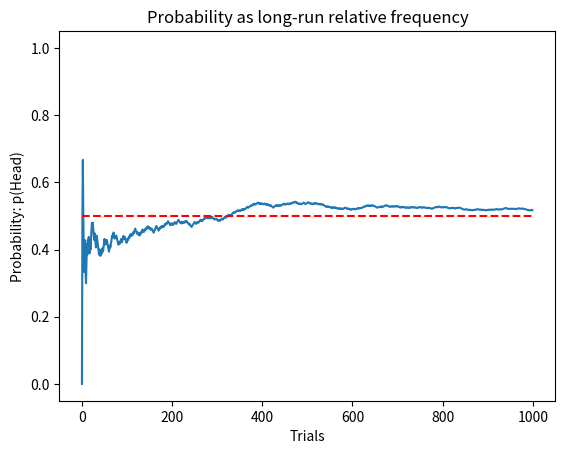
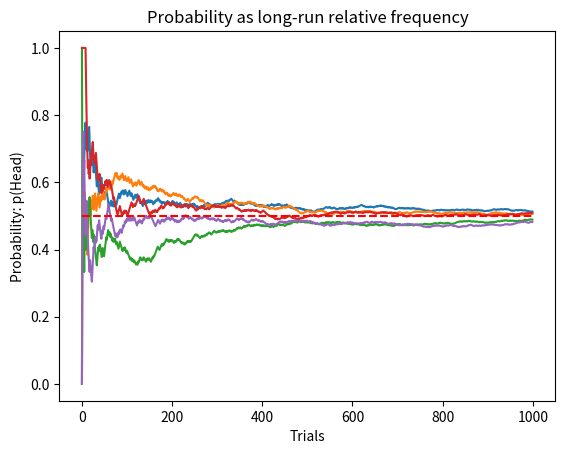
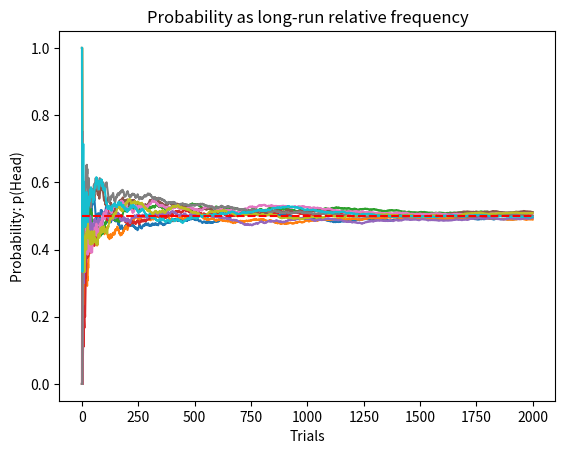

Write the Python code that produced these figures, in order.

# STAT 521: Lecture 1

# Probability as long-run relative frequency
# Estimating p(Head) in a coin toss

import pandas as pd, numpy as np, matplotlib.pyplot as plt
from scipy.stats import binom 

# Define function
def lln(n = 1000, chains = 5, **kwargs):
  x = binom.rvs(1, 0.5, size = n * chains).reshape(n, chains)
  df = pd.DataFrame(x)
  pt = df.cumsum().div(list(np.arange(1, n + 1)), axis = 0)
  for chains in pt:
    plt.plot(pt[chains], **kwargs)
  plt.plot([0, n], [.5, .5], color = "red", ls = '--')
  plt.ylim(-0.05, 1.05)
  plt.title("Probability as long-run relative frequency")
  plt.xlabel("Trials")
  plt.ylabel("Probability: p(Head)")
  plt.show()
  return

# Run the function for 1 chain of 1000 trials
lln(chains = 1)
plt.clf()

# By default, it runs 1000 trials for each of 5 chains
lln()
plt.clf()

# 2000 trials, 10 chains
lln(n = 2000, chains = 10)
plt.clf()
